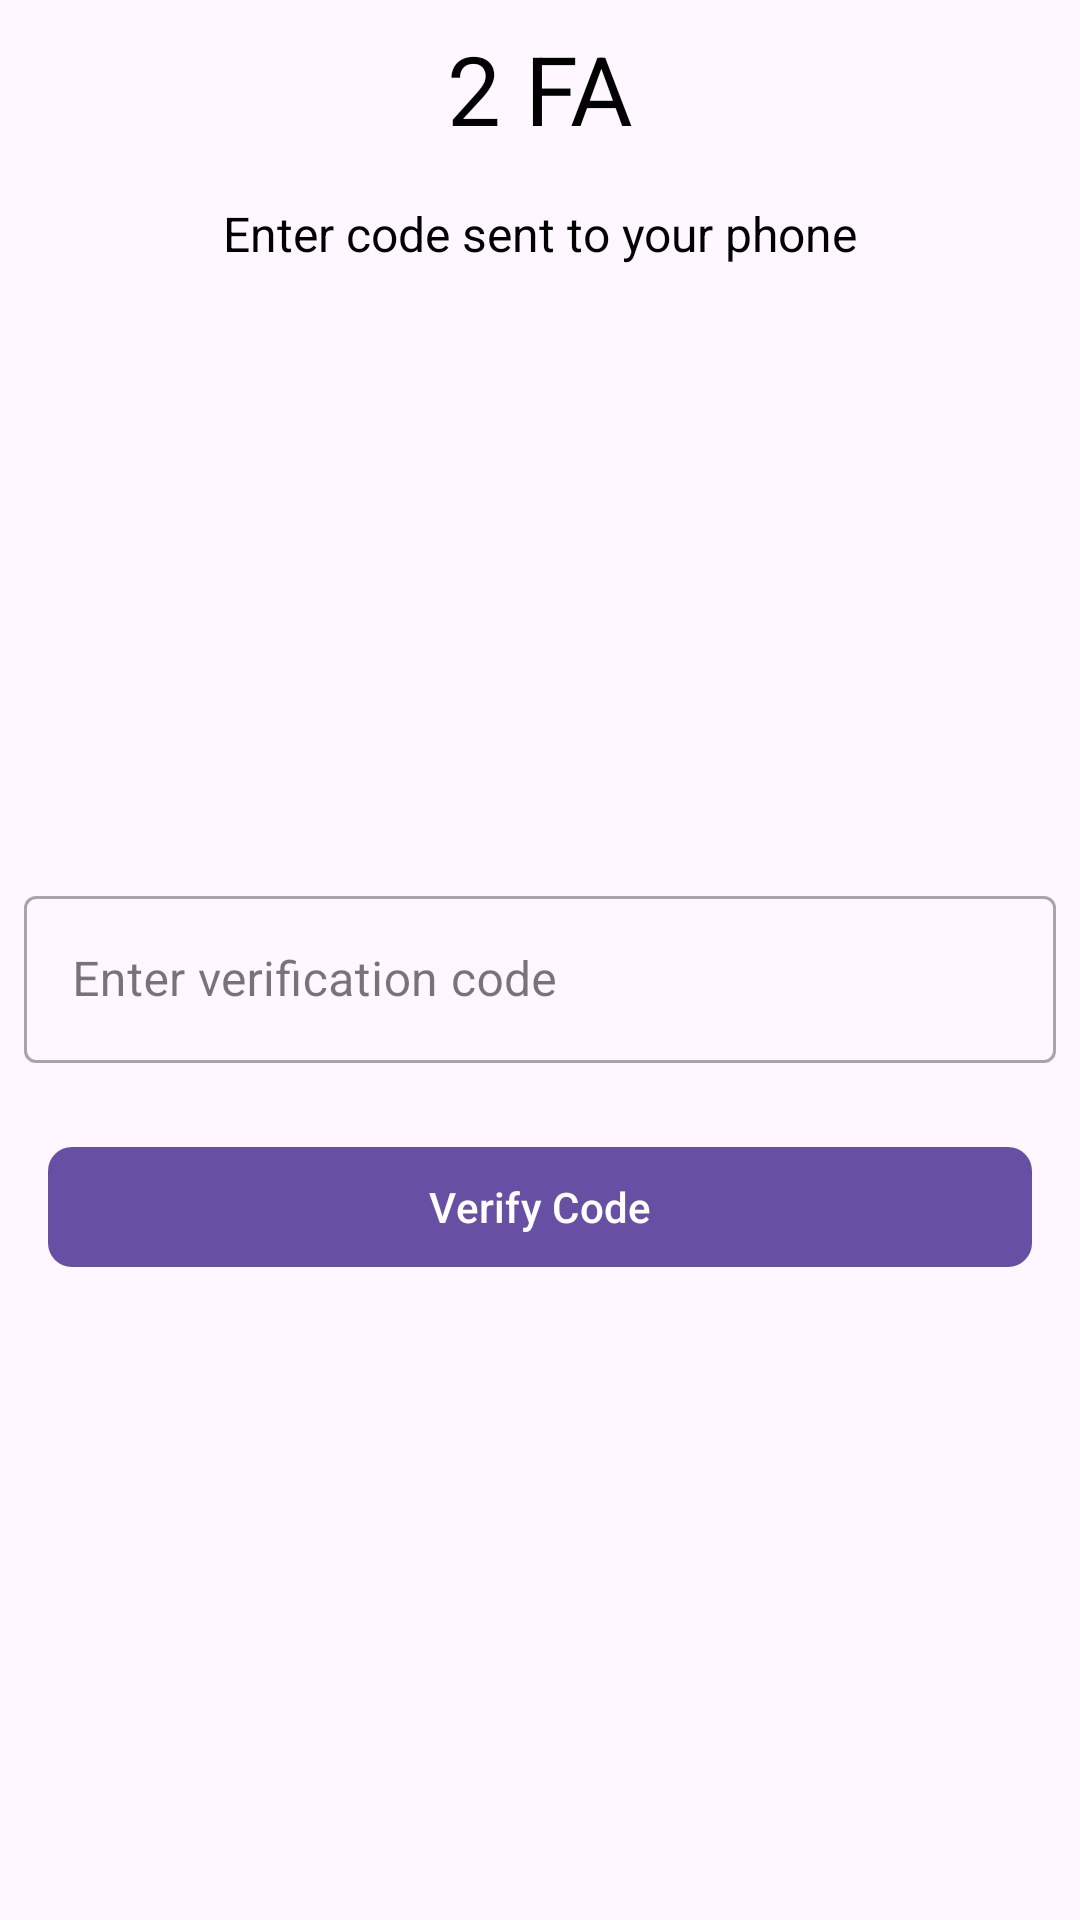

Android layout source for this screen:
<!-- AndroidManifest.xml: application theme Theme.MyApplication -->
<!-- res/layout/fragment_phone_verification.xml -->
<?xml version="1.0" encoding="utf-8"?>
<RelativeLayout xmlns:android="http://schemas.android.com/apk/res/android"
    xmlns:tools="http://schemas.android.com/tools"
    android:layout_width="match_parent"
    android:layout_height="match_parent"
    xmlns:app="http://schemas.android.com/apk/res-auto"
    tools:context=".features.auth.PhoneVerification">


    <TextView
        android:layout_width="match_parent"
        android:layout_height="wrap_content"
        android:text="@string/phone_verification_title"
        android:textAlignment="center"
        android:layout_margin="@dimen/padding_mini"
        android:padding="@dimen/padding_mini"
        android:textColor="@android:color/black"
        android:textSize="@dimen/text_xxl"
        android:id="@+id/tv_phone_verification_title"/>

    <TextView
        android:id="@+id/phone_verification_subtitle"
        android:layout_width="match_parent"
        android:layout_height="wrap_content"
        android:layout_below="@id/tv_phone_verification_title"
        android:layout_marginStart="@dimen/padding_mini"
        android:layout_marginTop="@dimen/padding_mini"
        android:layout_marginEnd="@dimen/padding_mini"
        android:layout_marginBottom="@dimen/padding_mini"
        android:padding="@dimen/padding_mini"
        android:text="@string/phone_verification_subtitle"
        android:textAlignment="center"
        android:textColor="@color/black"
        android:textSize="@dimen/text_s" />

            <com.google.android.material.textfield.TextInputLayout
                android:id="@+id/text_input_layout_phone_verification"
                style="@style/Widget.MaterialComponents.TextInputLayout.OutlinedBox"
                android:layout_width="match_parent"
                android:layout_height="wrap_content"
                android:layout_centerInParent="true"
                android:layout_margin="@dimen/margin_mini"
                android:hint="@string/enter_code"
                android:paddingTop="@dimen/padding_midi">

                <com.google.android.material.textfield.TextInputEditText
                    android:id="@+id/phone_verification_code"
                    android:layout_width="match_parent"
                    android:layout_height="wrap_content"
                    android:contentDescription="@string/enter_code"
                    android:importantForAutofill="no"
                    android:inputType="number"
                    android:maxLength="6"
                    android:labelFor="@id/phone_verification_code" />
            </com.google.android.material.textfield.TextInputLayout>


    <com.google.android.material.button.MaterialButton
        android:id="@+id/two_fa_btn"
        android:layout_width="match_parent"
        android:layout_height="wrap_content"
        android:layout_below="@id/text_input_layout_phone_verification"
        android:layout_margin="@dimen/margin_midi"
        android:padding="@dimen/padding_mini"
        android:text="@string/two_fa_btn"
        app:cornerRadius="@dimen/margin_mini" />



</RelativeLayout>
<!-- resources referenced by this layout -->
<resources>
  <color name="black">#FF000000</color>
  <dimen name="margin_midi">16dp</dimen>
  <dimen name="margin_mini">8dp</dimen>
  <dimen name="padding_midi">8dp</dimen>
  <dimen name="padding_mini">4dp</dimen>
  <dimen name="text_s">16sp</dimen>
  <dimen name="text_xxl">32sp</dimen>
  <string name="enter_code">Enter verification code</string>
  <string name="phone_verification_subtitle">Enter code sent to your phone</string>
  <string name="phone_verification_title">2 FA</string>
  <string name="two_fa_btn">Verify Code</string>
  <style name="Theme.MyApplication" parent="Base.Theme.MyApplication" />
  <style name="Base.Theme.MyApplication" parent="Theme.Material3.DayNight.NoActionBar">
          
          
      </style>
</resources>
